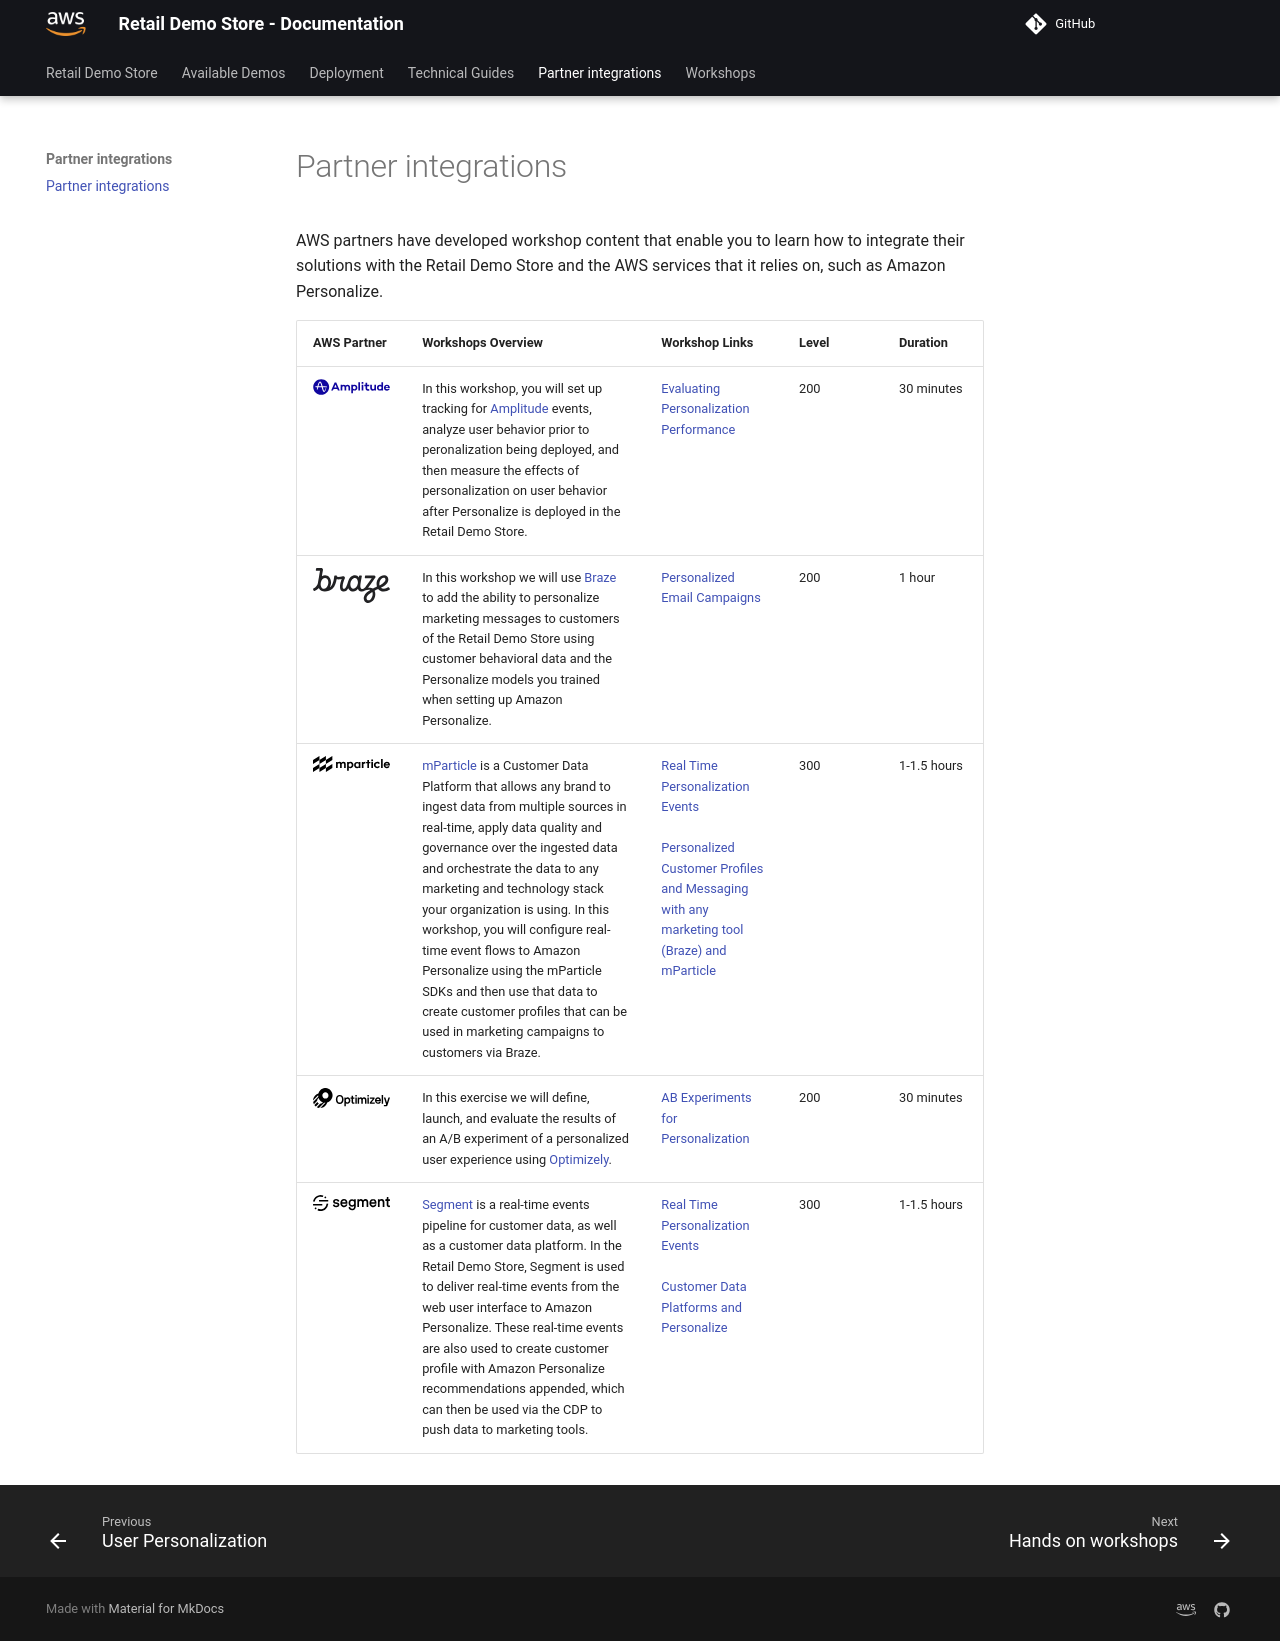

repository: aws-samples/retail-demo-store · page: partner-integrations/partner-integrations/index.html · generator: mkdocs

AWS partners have developed workshop content that enable you to learn how to integrate their solutions with the Retail Demo Store and the AWS services that it relies on, such as Amazon Personalize.

AWS Partner | Workshops Overview | Workshop Links | Level | Duration
--- | --- | --- | --- | ---
![Amplitude logo](./assets/amplitude.svg) | In this workshop, you will set up tracking for [Amplitude](https://amplitude.com/) events, analyze user behavior prior to peronalization being deployed, and then measure the effects of personalization on user behavior after Personalize is deployed in the Retail Demo Store. | [Evaluating Personalization Performance](https://github.com/aws-samples/retail-demo-store/blob/master/workshop/3-Experimentation/3.5-Amplitude-Performance-Metrics.ipynb) | 200 | 30 minutes
![Braze logo](./assets/braze.svg) | In this workshop we will use [Braze](https://www.braze.com/) to add the ability to personalize marketing messages to customers of the Retail Demo Store using customer behavioral data and the Personalize models you trained when setting up Amazon Personalize. | [Personalized Email Campaigns](https://github.com/aws-samples/retail-demo-store/blob/master/workshop/4-Messaging/4.2-Braze.ipynb) | 200 | 1 hour
![mParticle logo](./assets/mparticle.svg) | [mParticle](https://mparticle.com/) is a Customer Data Platform that allows any brand to ingest data from multiple sources in real-time, apply data quality and governance over the ingested data and orchestrate the data to any marketing and technology stack your organization is using.  In this workshop, you will configure real-time event flows to Amazon Personalize using the mParticle SDKs and then use that data to create customer profiles that can be used in marketing campaigns to customers via Braze. | [Real Time Personalization Events](https://github.com/aws-samples/retail-demo-store/blob/master/workshop/1-Personalization/Lab-6-Real-time-events-mParticle.ipynb) <br/><br/> [Personalized Customer Profiles and Messaging with any marketing tool (Braze) and mParticle](https://github.com/aws-samples/retail-demo-store/blob/master/workshop/6-CustomerDataPlatforms/6.2-mParticle.ipynb) | 300 | 1-1.5 hours
![Optimizely logo](./assets/optimizely.svg) | In this exercise we will define, launch, and evaluate the results of an A/B experiment of a personalized user experience using [Optimizely](https://www.optimizely.com/). | [AB Experiments for Personalization](https://github.com/aws-samples/retail-demo-store/blob/master/workshop/3-Experimentation/3.6-Optimizely-AB-Experiment.ipynb) | 200 | 30 minutes
![Segment logo](./assets/segment.svg) | [Segment](https://segment.com/) is a real-time events pipeline for customer data, as well as a customer data platform.  In the Retail Demo Store, Segment is used to deliver real-time events from the web user interface to Amazon Personalize.  These real-time events are also used to create customer profile with Amazon Personalize recommendations appended, which can then be used via the CDP to push data to marketing tools. | [Real Time Personalization Events](https://github.com/aws-samples/retail-demo-store/blob/master/workshop/1-Personalization/Lab-5-Real-time-events-Segment.ipynb) <br/><br/> [Customer Data Platforms and Personalize](https://github.com/aws-samples/retail-demo-store/blob/master/workshop/6-CustomerDataPlatforms/6.1-Segment.ipynb) | 300 | 1-1.5 hours
